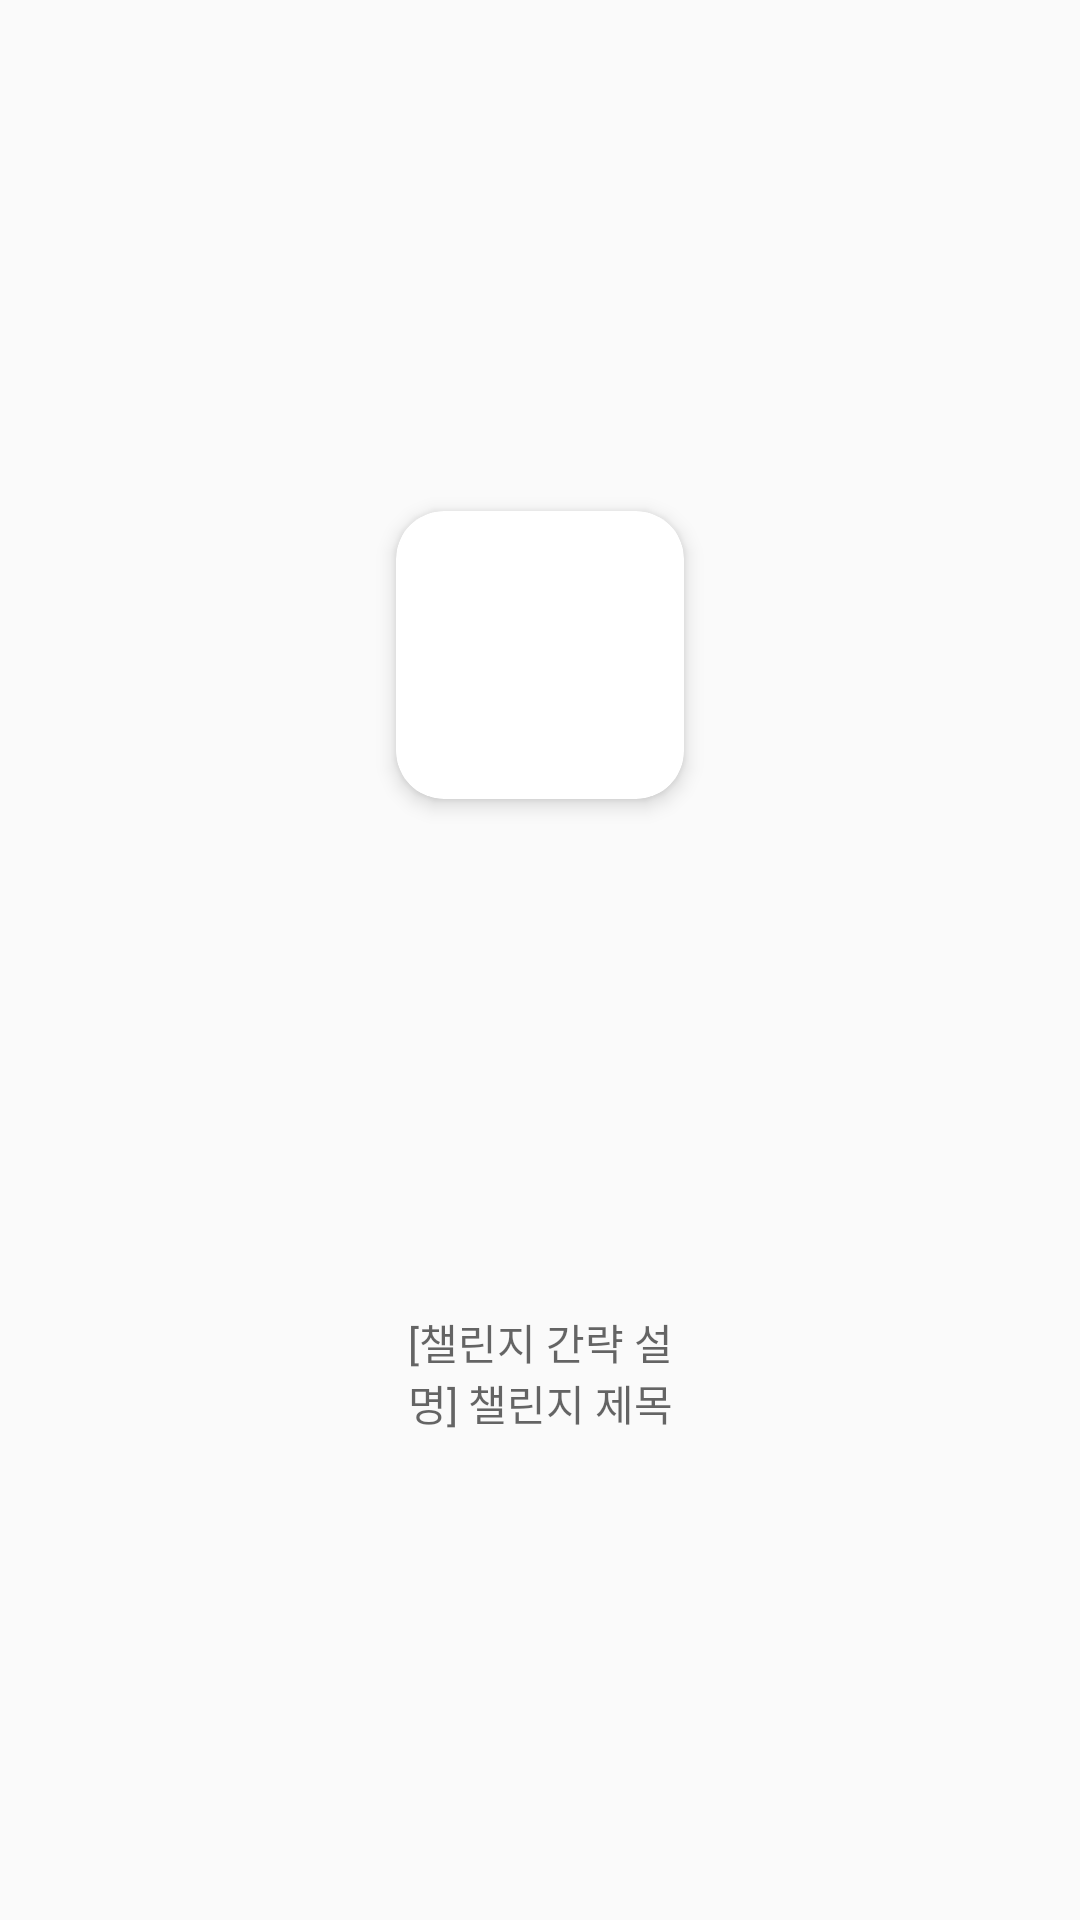

Layout XML and referenced resources for this Android screen:
<!-- AndroidManifest.xml: application theme Theme.ChallengeOnAirAndroid -->
<!-- res/layout/waiting_challenge_item.xml -->
<?xml version="1.0" encoding="utf-8"?>
<layout xmlns:android="http://schemas.android.com/apk/res/android"
    xmlns:app="http://schemas.android.com/apk/res-auto"
    xmlns:tools="http://schemas.android.com/tools">

    <data>
        <variable
            name="challenge"
            type="com.example.challengeonairandroid.model.data.Challenge" />

    </data>

    <androidx.constraintlayout.widget.ConstraintLayout
        android:layout_width="wrap_content"
        android:layout_height="wrap_content">

        <androidx.cardview.widget.CardView
            android:id="@+id/cvChallengeThumbnail"
            android:layout_width="96dp"
            android:layout_height="96dp"
            app:cardCornerRadius="16dp"
            app:cardElevation="4dp"
            android:layout_margin="8dp"
            app:layout_constraintTop_toTopOf="parent"
            app:layout_constraintStart_toStartOf="parent"
            app:layout_constraintEnd_toEndOf="parent"
            app:layout_constraintBottom_toTopOf="@+id/tvChallengeName">

            <RelativeLayout
                android:id="@+id/rlChallengeThumbnail"
                android:layout_width="match_parent"
                android:layout_height="wrap_content">

                <ImageView
                    android:id="@+id/ivChallengeImg"
                    android:layout_width="match_parent"
                    android:layout_height="match_parent"
                    tools:src="@drawable/sample_challenge_thumbnail"
                    android:src="@{challenge.imageUrl}"
                    android:scaleType="centerCrop" />

                <TextView
                    android:id="@+id/tvMyCreatedBanner"
                    android:layout_width="wrap_content"
                    android:layout_height="wrap_content"
                    android:padding="5dp"
                    android:background="@color/gray_transparent"
                    android:gravity="start|top"
                    android:text="내가 만든"
                    android:visibility="gone"
                    android:textColor="@color/white"
                    android:textSize="18sp" />


            </RelativeLayout>

        </androidx.cardview.widget.CardView>

        
        <TextView
            android:id="@+id/tvChallengeName"
            android:layout_width="96dp"
            android:layout_height="wrap_content"
            android:gravity="center"
            android:hint="[챌린지 간략 설명] 챌린지 제목"
            android:text="@{challenge.challengeName}"
            app:layout_constraintStart_toStartOf="parent"
            app:layout_constraintEnd_toEndOf="parent"
            app:layout_constraintTop_toBottomOf="@+id/cvChallengeThumbnail"
            app:layout_constraintBottom_toBottomOf="parent" />

    </androidx.constraintlayout.widget.ConstraintLayout>

</layout>
<!-- resources referenced by this layout -->
<resources>
  <color name="gray_transparent">#55000000</color>
  <color name="white">#FFFFFFFF</color>
  <!-- drawable sample_challenge_thumbnail: png bitmap (drawable, 337293 bytes) -->
  <style name="Theme.ChallengeOnAirAndroid" parent="Theme.AppCompat.Light.NoActionBar">
          <item name="android:statusBarColor">@android:color/transparent</item>
          <item name="android:windowLightStatusBar">true</item>
      </style>
</resources>
